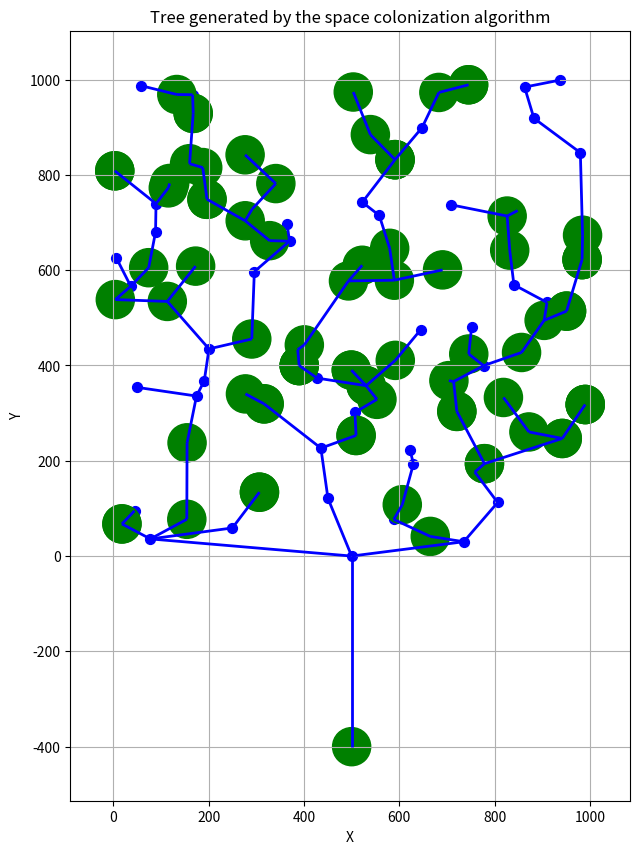

This chart was generated by the following Python code:
import numpy as np
import matplotlib.pyplot as plt
from matplotlib.collections import LineCollection
from matplotlib.patches import Circle

def generate_attraction_points(num_points, xlim, ylim):
    attraction_points = np.random.rand(num_points, 2)
    attraction_points[:, 0] = attraction_points[:, 0] * (xlim[1] - xlim[0]) + xlim[0]
    attraction_points[:, 1] = attraction_points[:, 1] * (ylim[1] - ylim[0]) + ylim[0]
    return attraction_points

def generate_tree(attraction_points, xlim, ylim):
    root = [(np.mean(xlim), ylim[0])]
    trunk = [(np.mean(xlim), ylim[0] - 400)]
    tree_nodes = root + trunk
    edges = [(trunk[0], root[0])]

    for point in sorted(attraction_points, key=lambda x: x[1]):
        potential_parents = [node for node in tree_nodes if node[1] < point[1]]
        if not potential_parents:
            continue
        distances = [np.linalg.norm(np.array(node) - np.array(point)) for node in potential_parents]
        parent = potential_parents[np.argmin(distances)]
        if len([edge for edge in edges if edge[0] == parent]) < 5:
            tree_nodes.append(tuple(point))
            edges.append((parent, tuple(point)))

    return tree_nodes, edges

def draw_tree(tree_nodes, edges):
    segments = [(edge[0], edge[1]) for edge in edges]

    fig, ax = plt.subplots(figsize=(10, 10))
    lc = LineCollection(segments, colors='blue', linewidths=2)
    ax.add_collection(lc)
    ax.autoscale()
    ax.scatter(*zip(*tree_nodes), color='blue', marker='o', s=50)
    ax.set_aspect('equal')

    # Add leaves
    leaf_points = np.random.choice(range(len(tree_nodes)), 80)
    for leaf_idx in leaf_points:
        leaf = Circle(tree_nodes[leaf_idx], 40, color='green')
        ax.add_patch(leaf)

    plt.title('Tree generated by the space colonization algorithm')
    plt.xlabel('X')
    plt.ylabel('Y')
    plt.grid(True)
    plt.show()

num_points = 100
xlim = (0, 1000)
ylim = (0, 1000)

attraction_points = generate_attraction_points(num_points, xlim, ylim)
tree_nodes, edges = generate_tree(attraction_points, xlim, ylim)
draw_tree(tree_nodes, edges)
